The GitHub repository nurkal022/bottleDetect contains a labelled image folder "raw" with 4 categories: cork mismatch, good bottle, label missing, shape mismatch. Examples follow, each with its label.

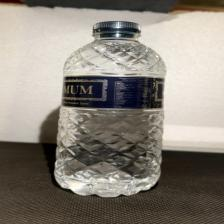
Label: good bottle

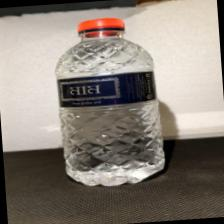
Label: cork mismatch

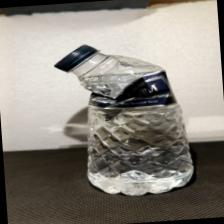
Label: shape mismatch

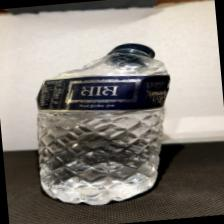
Label: shape mismatch

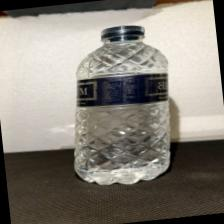
Label: good bottle

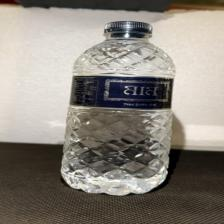
Label: good bottle
